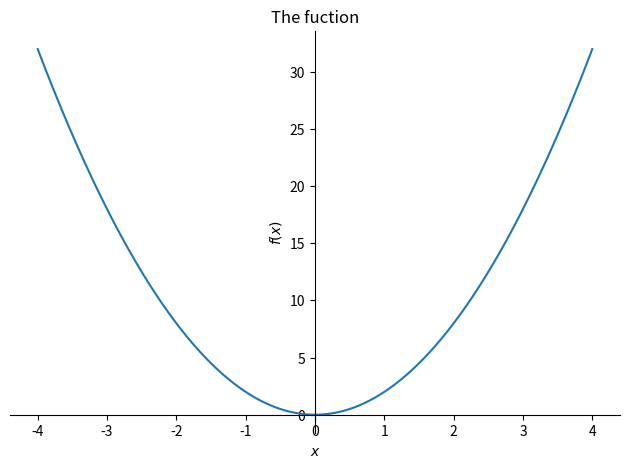
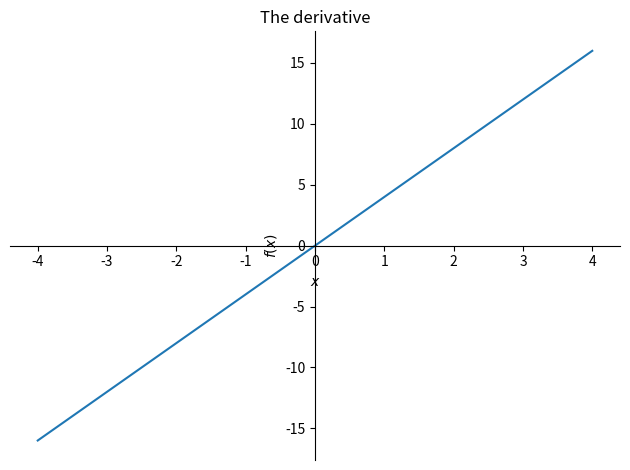
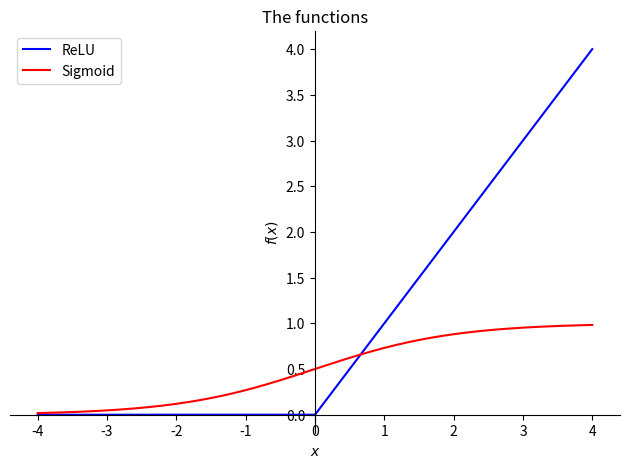
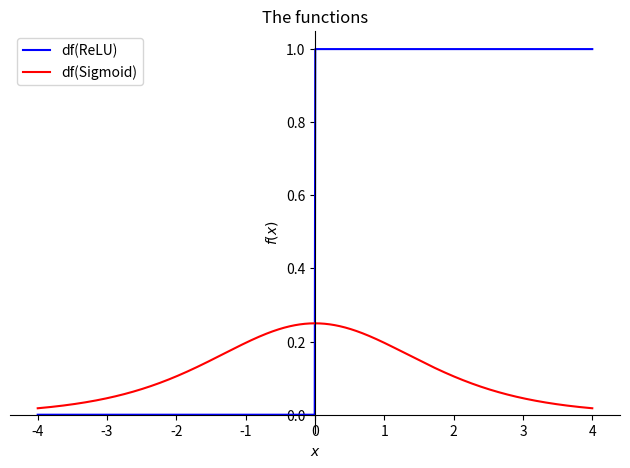

These figures' Python source, in order:
import numpy as np
import matplotlib.pyplot as plt

import sympy as sym
import sympy.plotting.plot as symplot

x = sym.symbols('x')
fx = 2*x**2

df = sym.diff(fx,x)
print(f"fx={fx}")
print(f"fx'={df}")

symplot(fx, (x,-4,4), title='The fuction')
plt.savefig('fuction')

symplot(df, (x,-4,4), title='The derivative')
plt.savefig('deriv')

# now with relu and sigmoid
relu = sym.Max(0,x)
sigmoid = 1 / (1+sym.exp(-x))

p = symplot(relu, (x,-4,4), label='ReLU', show=False, line_color='blue')
p.extend(symplot(sigmoid, (x,-4,4), label='Sigmoid', show=False, line_color='red'))
p.legend = True
p.title = 'The functions'
p.show()
plt.savefig('sigrelu')

# now their derivatives
p = symplot(sym.diff(relu), (x,-4,4), label='df(ReLU)', show=False, line_color='blue')
p.extend(symplot(sym.diff(sigmoid), (x,-4,4), label='df(Sigmoid)', show=False, line_color='red'))
p.legend = True
p.title = 'The functions'
p.show()
plt.savefig('dfsigrelu')
